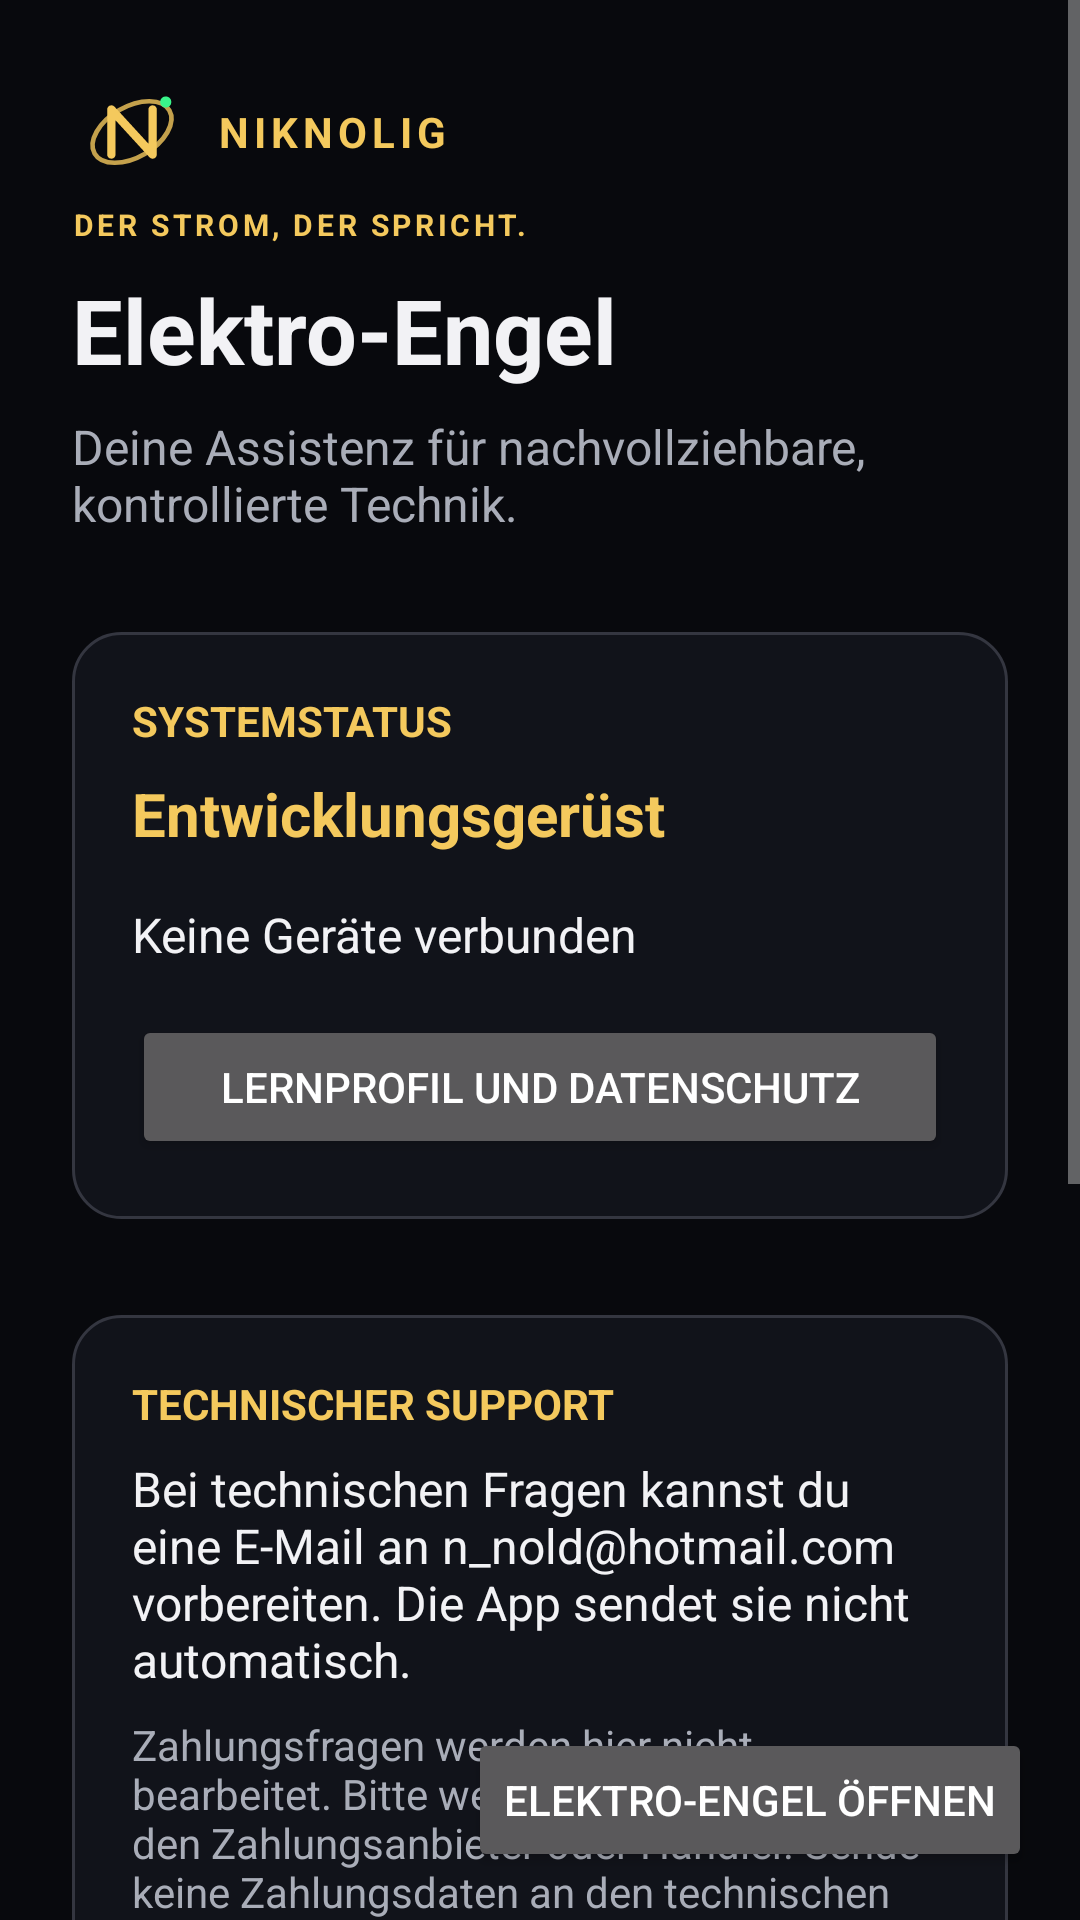

Android layout source for this screen:
<!-- AndroidManifest.xml: application theme Theme.Niknolig -->
<!-- res/layout/activity_main.xml -->
<FrameLayout xmlns:android="http://schemas.android.com/apk/res/android"
    android:layout_width="match_parent"
    android:layout_height="match_parent"
    android:background="@color/dark_background"
    android:fitsSystemWindows="true">

    <ScrollView
        android:layout_width="match_parent"
        android:layout_height="match_parent"
        android:clipToPadding="false"
        android:fillViewport="true"
        android:paddingBottom="88dp">

        <LinearLayout
            android:layout_width="match_parent"
            android:layout_height="wrap_content"
            android:orientation="vertical"
            android:padding="@dimen/screen_padding">

            <LinearLayout
                android:layout_width="wrap_content"
                android:layout_height="wrap_content"
                android:gravity="center_vertical"
                android:orientation="horizontal">

                <ImageView
                    android:layout_width="40dp"
                    android:layout_height="40dp"
                    android:contentDescription="@null"
                    android:src="@drawable/niknolig_mark" />

                <TextView
                    android:layout_width="wrap_content"
                    android:layout_height="wrap_content"
                    android:layout_marginStart="@dimen/space_small"
                    android:accessibilityHeading="true"
                    android:letterSpacing="0.12"
                    android:text="@string/brand_name"
                    android:textColor="@color/brand_accent"
                    android:textSize="14sp"
                    android:textStyle="bold" />
            </LinearLayout>

            <TextView
                android:layout_width="wrap_content"
                android:layout_height="wrap_content"
                android:layout_marginTop="4dp"
                android:letterSpacing="0.12"
                android:text="@string/brand_tagline"
                android:textColor="@color/gold"
                android:textSize="10sp"
                android:textStyle="bold" />

            <TextView
                android:layout_width="wrap_content"
                android:layout_height="wrap_content"
                android:layout_marginTop="@dimen/space_small"
                android:accessibilityHeading="true"
                android:text="@string/assistant_name"
                android:textColor="@color/text_primary"
                android:textSize="30sp"
                android:textStyle="bold" />

            <TextView
                android:layout_width="wrap_content"
                android:layout_height="wrap_content"
                android:layout_marginTop="@dimen/space_small"
                android:text="@string/assistant_description"
                android:textColor="@color/text_secondary"
                android:textSize="16sp" />

            <LinearLayout
                android:layout_width="match_parent"
                android:layout_height="wrap_content"
                android:layout_marginTop="@dimen/space_large"
                android:background="@drawable/card_surface"
                android:orientation="vertical"
                android:padding="@dimen/card_padding">

                <TextView
                    android:layout_width="wrap_content"
                    android:layout_height="wrap_content"
                    android:accessibilityHeading="true"
                    android:text="@string/system_status_heading"
                    android:textColor="@color/gold"
                    android:textSize="14sp"
                    android:textStyle="bold" />

                <TextView
                    android:layout_width="wrap_content"
                    android:layout_height="wrap_content"
                    android:layout_marginTop="@dimen/space_small"
                    android:text="@string/system_status"
                    android:textColor="@color/brand_accent"
                    android:textSize="20sp"
                    android:textStyle="bold" />

                <TextView
                    android:layout_width="wrap_content"
                    android:layout_height="wrap_content"
                    android:layout_marginTop="@dimen/space_medium"
                    android:text="@string/device_status"
                    android:textColor="@color/text_primary"
                    android:textSize="16sp" />

                <Button
                    android:id="@+id/learning_profile_button"
                    android:layout_width="match_parent"
                    android:layout_height="wrap_content"
                    android:layout_marginTop="@dimen/space_medium"
                    android:text="@string/learning_profile_button" />
            </LinearLayout>

            <LinearLayout
                android:layout_width="match_parent"
                android:layout_height="wrap_content"
                android:layout_marginTop="@dimen/space_large"
                android:background="@drawable/card_surface"
                android:orientation="vertical"
                android:padding="@dimen/card_padding">

                <TextView
                    android:layout_width="wrap_content"
                    android:layout_height="wrap_content"
                    android:accessibilityHeading="true"
                    android:text="@string/support_heading"
                    android:textColor="@color/gold"
                    android:textSize="14sp"
                    android:textStyle="bold" />

                <TextView
                    android:layout_width="match_parent"
                    android:layout_height="wrap_content"
                    android:layout_marginTop="@dimen/space_small"
                    android:text="@string/support_description"
                    android:textColor="@color/text_primary"
                    android:textSize="16sp" />

                <TextView
                    android:layout_width="match_parent"
                    android:layout_height="wrap_content"
                    android:layout_marginTop="@dimen/space_small"
                    android:text="@string/support_payment_notice"
                    android:textColor="@color/text_secondary"
                    android:textSize="14sp" />

                <Button
                    android:id="@+id/support_contact_button"
                    android:layout_width="match_parent"
                    android:layout_height="wrap_content"
                    android:layout_marginTop="@dimen/space_medium"
                    android:text="@string/support_contact_button" />
            </LinearLayout>

            <TextView
                android:layout_width="match_parent"
                android:layout_height="wrap_content"
                android:layout_marginTop="@dimen/space_large"
                android:background="@drawable/card_surface"
                android:padding="@dimen/card_padding"
                android:text="@string/demo_notice"
                android:textColor="@color/text_primary"
                android:textSize="14sp" />
        </LinearLayout>
    </ScrollView>

    <Button
        android:id="@+id/assistant_button"
        android:layout_width="wrap_content"
        android:layout_height="wrap_content"
        android:layout_gravity="bottom|end"
        android:layout_margin="@dimen/space_medium"
        android:contentDescription="@string/assistant_open_button"
        android:elevation="8dp"
        android:text="@string/assistant_open_button" />
</FrameLayout>
<!-- resources referenced by this layout -->
<resources>
  <color name="brand_accent">#F4C95D</color>
  <color name="dark_background">#08090D</color>
  <color name="gold">#F4C95D</color>
  <color name="text_primary">#F2F2F5</color>
  <color name="text_secondary">#A9ADB8</color>
  <dimen name="card_padding">20dp</dimen>
  <dimen name="screen_padding">24dp</dimen>
  <dimen name="space_large">32dp</dimen>
  <dimen name="space_medium">16dp</dimen>
  <dimen name="space_small">8dp</dimen>
  <!-- drawable card_surface (drawable) -->
  <shape xmlns:android="http://schemas.android.com/apk/res/android">
      <solid android:color="@color/dark_surface" />
      <corners android:radius="16dp" />
      <stroke
          android:width="1dp"
          android:color="@color/surface_outline" />
  </shape>
  <!-- drawable niknolig_mark (drawable) -->
  <vector xmlns:android="http://schemas.android.com/apk/res/android"
      android:width="64dp"
      android:height="64dp"
      android:viewportWidth="64"
      android:viewportHeight="64">
      <group
          android:pivotX="32"
          android:pivotY="32"
          android:rotation="-30">
          <path
              android:fillColor="@android:color/transparent"
              android:pathData="M55,32 C55,39.46 44.7,45.5 32,45.5 C19.3,45.5 9,39.46 9,32 C9,24.54 19.3,18.5 32,18.5 C44.7,18.5 55,24.54 55,32 Z"
              android:strokeColor="#CCF4C95D"
              android:strokeWidth="2.5" />
      </group>
      <path
          android:fillColor="@android:color/transparent"
          android:pathData="M21,44 L21,20 L43,44 L43,20"
          android:strokeColor="@color/gold"
          android:strokeLineCap="round"
          android:strokeLineJoin="round"
          android:strokeWidth="4.5" />
      <path
          android:fillColor="@color/active_green"
          android:pathData="M50,16 m-3,0 a3,3 0,1 0,6 0 a3,3 0,1 0,-6 0" />
  </vector>
  <string name="assistant_description">Deine Assistenz für nachvollziehbare, kontrollierte Technik.</string>
  <string name="assistant_name">Elektro-Engel</string>
  <string name="assistant_open_button">Elektro-Engel öffnen</string>
  <string name="brand_name">NIKNOLIG</string>
  <string name="brand_tagline">DER STROM, DER SPRICHT.</string>
  <string name="demo_notice">Vorschau – noch keine Geräteverbindung, Sicherheitsfreigabe oder produktive Funktion.</string>
  <string name="device_status">Keine Geräte verbunden</string>
  <string name="learning_profile_button">Lernprofil und Datenschutz</string>
  <string name="support_contact_button">Technischen Support kontaktieren</string>
  <string name="support_description">Bei technischen Fragen kannst du eine E-Mail an n_nold@hotmail.com vorbereiten. Die App sendet sie nicht automatisch.</string>
  <string name="support_heading">TECHNISCHER SUPPORT</string>
  <string name="support_payment_notice">Zahlungsfragen werden hier nicht bearbeitet. Bitte wende dich dafür direkt an den Zahlungsanbieter oder Händler. Sende keine Zahlungsdaten an den technischen Support.</string>
  <string name="system_status">Entwicklungsgerüst</string>
  <string name="system_status_heading">SYSTEMSTATUS</string>
  <style name="Theme.Niknolig" parent="@android:style/Theme.Material.NoActionBar">
          <item name="android:colorAccent">@color/active_green</item>
          <item name="android:navigationBarColor">@color/dark_background</item>
          <item name="android:statusBarColor">@color/dark_background</item>
          <item name="android:windowActionModeOverlay">true</item>
          <item name="android:windowBackground">@color/dark_background</item>
          <item name="android:windowLightStatusBar">false</item>
          <item name="android:windowLightNavigationBar">false</item>
      </style>
  <color name="dark_surface">#11131A</color>
  <color name="surface_outline">#343640</color>
  <color name="active_green">#39F58A</color>
</resources>
